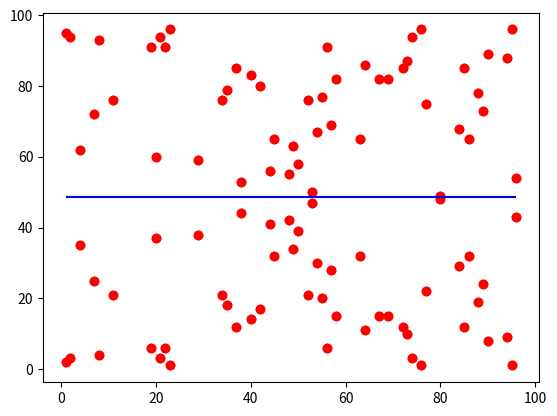

Here is the Python script that generated this plot:
import matplotlib.pyplot as plt
import math

#Test variables
a = -2
b = 5
p = 97

#Runtime variables
points = []
xAxis = []

for x in range(p):
    RHS = (x ** 3 + a*x + b) % p
    #Finding valid y 
    for y in range(p):
        if ((y**2) % p) == RHS:
            if(y == 0):
                xAxis.append(x)
                points.append(y)
            else:
                xAxis.append(x)
                xAxis.append(x)
                points.append(y)
                points.append((-y) % p)

#Plotting points
plt.scatter(xAxis, points, label="Raw", color="red")
plt.hlines(y=[p/2], xmin=xAxis[0], xmax=xAxis[(len(xAxis) - 1)], colors=["blue"])
#plt.legend()
plt.show()
